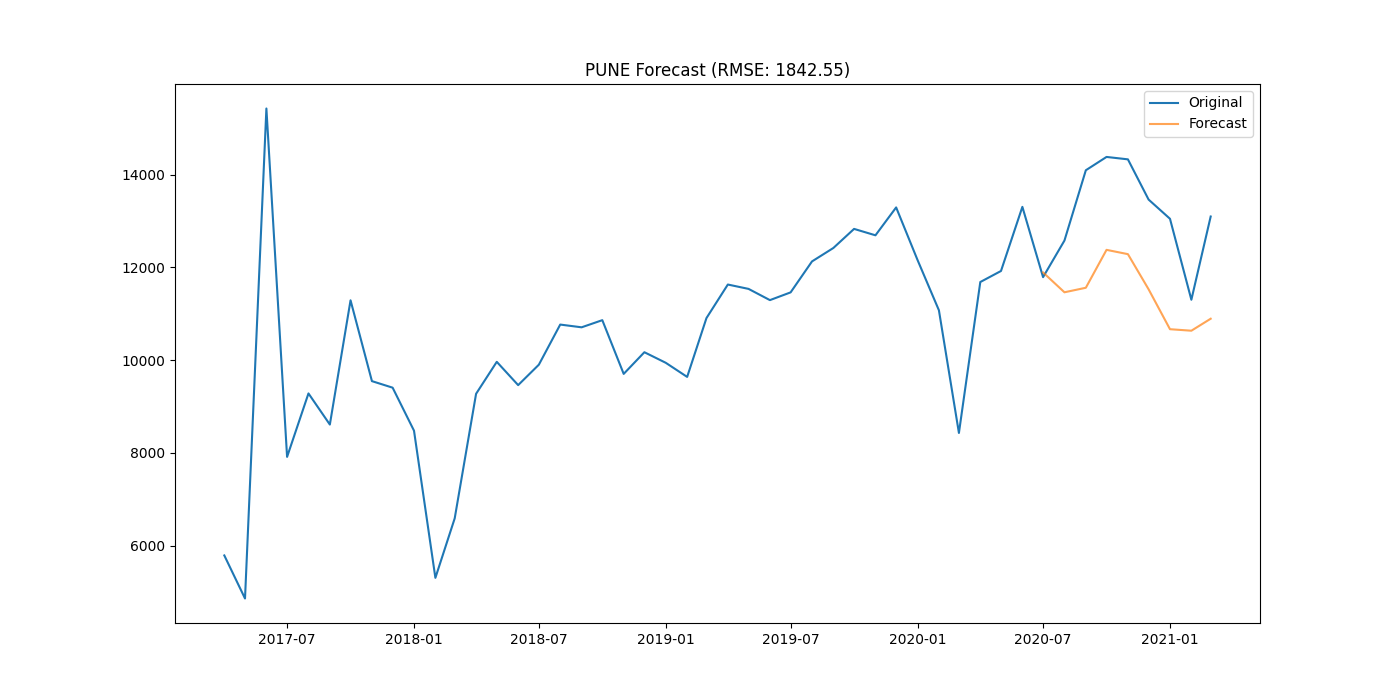

Values plotted in this chart, from the file beside it:
district, date, actual, forecast
PUNE, 2020-07-01, 11790, 11892
PUNE, 2020-08-01, 12579, 11464
PUNE, 2020-09-01, 14094, 11561
PUNE, 2020-10-01, 14381, 12378
PUNE, 2020-11-01, 14329, 12286
PUNE, 2020-12-01, 13462, 11528
PUNE, 2021-01-01, 13048, 10668
PUNE, 2021-02-01, 11303, 10636
PUNE, 2021-03-01, 13097, 10894
